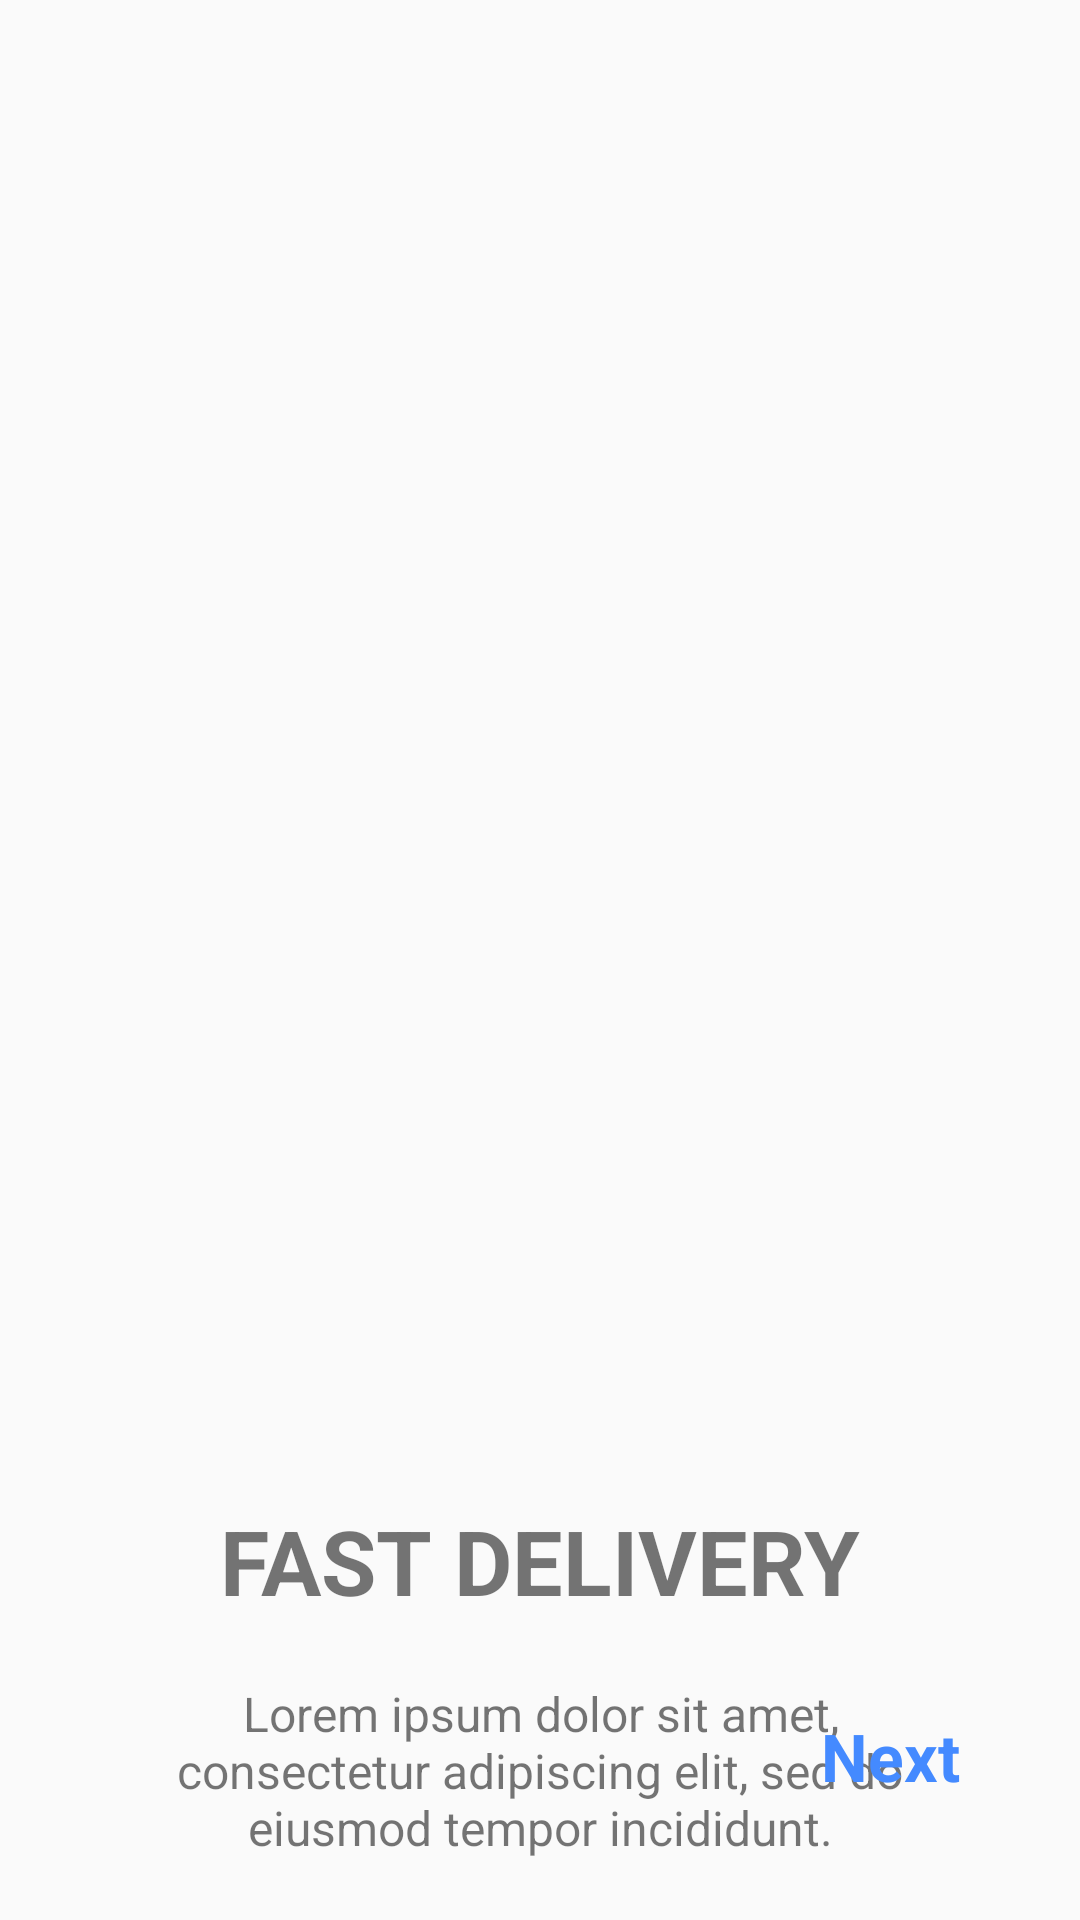

Produce the Android XML layout that renders to this screen, including the resource entries it uses.
<!-- AndroidManifest.xml: application theme Theme.StevdzaSanNavigationComponent -->
<!-- res/layout/fragment_second_screen.xml -->
<?xml version="1.0" encoding="utf-8"?>
<androidx.constraintlayout.widget.ConstraintLayout xmlns:android="http://schemas.android.com/apk/res/android"
    xmlns:app="http://schemas.android.com/apk/res-auto"
    xmlns:tools="http://schemas.android.com/tools"
    android:layout_width="match_parent"
    android:layout_height="match_parent"
    tools:context=".onboarding.screens.SecondScreenFragment">


    <ImageView
        android:id="@+id/imageView"
        android:layout_width="300dp"
        android:layout_height="300dp"
        android:layout_marginTop="150dp"
        android:src="@drawable/ic_delivery"
        app:layout_constraintEnd_toEndOf="parent"
        app:layout_constraintStart_toStartOf="parent"
        app:layout_constraintTop_toTopOf="parent" />

    <TextView
        android:id="@+id/tvTitle"
        android:layout_width="wrap_content"
        android:layout_height="wrap_content"
        android:layout_marginTop="50dp"
        android:text="@string/delivery"
        android:textSize="30sp"
        android:textStyle="bold"
        app:layout_constraintEnd_toEndOf="parent"
        app:layout_constraintStart_toStartOf="parent"
        app:layout_constraintTop_toBottomOf="@+id/imageView" />

    <TextView
        android:id="@+id/tvDescription"
        android:layout_width="0dp"
        android:layout_height="wrap_content"
        android:layout_marginStart="50dp"
        android:layout_marginTop="20dp"
        android:layout_marginEnd="50dp"
        android:gravity="center"
        android:text="@string/lorem"
        android:textSize="16sp"
        app:layout_constraintEnd_toEndOf="parent"
        app:layout_constraintStart_toStartOf="parent"
        app:layout_constraintTop_toBottomOf="@+id/tvTitle" />

    <TextView
        android:id="@+id/next"
        android:layout_width="wrap_content"
        android:layout_height="wrap_content"
        android:layout_marginEnd="40dp"
        android:layout_marginBottom="40dp"
        android:text="Next"
        android:textColor="@color/blue_500"
        android:textSize="22sp"
        android:textStyle="bold"
        app:layout_constraintBottom_toBottomOf="parent"
        app:layout_constraintEnd_toEndOf="parent" />

</androidx.constraintlayout.widget.ConstraintLayout>
<!-- resources referenced by this layout -->
<resources>
  <color name="blue_500">#FF448AFF</color>
  <string name="delivery">FAST DELIVERY</string>
  <string name="lorem">Lorem ipsum dolor sit amet, consectetur adipiscing elit, sed do eiusmod tempor incididunt.</string>
  <style name="Theme.StevdzaSanNavigationComponent" parent="Base.Theme.StevdzaSanNavigationComponent" />
  <style name="Base.Theme.StevdzaSanNavigationComponent" parent="Theme.AppCompat.Light.DarkActionBar">
          <item name="colorPrimary">@color/red_500</item>
          <item name="colorPrimaryDark">@color/orange_500</item>
          <item name="colorAccent">@color/yellow_500</item>
      </style>
  <color name="red_500">#FFFF5252</color>
  <color name="orange_500">#FFFFAB40</color>
  <color name="yellow_500">#FFFFFF00</color>
</resources>
